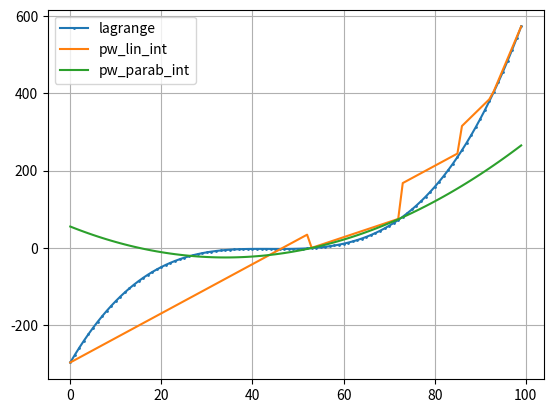

This chart was generated by the following Python code:
import numpy as np
import matplotlib.pyplot as plt

x = np.array([2, 5, -6, 7, 4, 3, 8, 9, 1, -2], dtype=float)
y = np.array([-1, 77, -297, 249, 33, 9, 389, 573, -3, -21], dtype=float)

# polinomial lagrange function:
def lagrange(x, y, t):
    # z = []
    z = 0
    for j in range(len(y)):
        # polynomial = 0
        #промежуточные значения полинома
        p1 = 1
        p2 = 1
        for i in range(len(x)):
            if i == j:
                p1 = p1 * 1
                p2 = p2 * 1
            else:
                p1 = p1 * (t - x[i])
                p2 = p2 * (x[j] - x[i])
        #находим полином
        z += y[j] * p1 / p2
        # z.append(polynomial)
    return z

# piecewise linear interpolation function:
def pw_lin_int(x, y, xnew):
    for i in range(len(x) - 1):
        if x[i] <= xnew <= x[i + 1]:
            result = y[i] + (y[i + 1] - y[i]) * (xnew - x[i]) / (x[i + 1] - x[i])
            return result

# piecewise parabolic interpolation function:
def pw_parab_int(x, y, xnew):
    for i in range(len(x)):
        y0 = y[i - 1]
        y1 = y[i]
        y2 = y[i + 1]
        x0 = x[i - 1]
        x1 = x[i]
        x2 = x[i + 1]
        result = y0 + (y1 - y0)*(xnew - x0)/(x1 - x0) + (1/(x2 - x0))*(xnew - x0)*(xnew - x1)*(((y2 - y1)/(x2 - x1)) - ((y1 - y0)/(x1 - x0)))
        return result

fig, ax = plt.subplots()

xnew = np.linspace(np.min(x), np.max(x), 100) #массив
ax.plot([lagrange(x, y, i) for i in xnew], marker = 'o', markersize = 1, label='lagrange')
ax.plot([pw_lin_int(x, y, i) for i in xnew], label='pw_lin_int')
ax.plot([pw_parab_int(x, y, i) for i in xnew], label='pw_parab_int')
ax.legend()
plt.grid(True) #добавление сетки на графике
plt.show()

# xnew = np.linspace(np.min(x), np.max(x), 100) #массив из 100 элементов
# ynew1 = [lagranz(x, y, i) for i in xnew]
# ynew2 = [pwlin_int(x, y, i) for i in xnew]
# plt.plot(x, y, 'o', xnew, ynew)
# plt.grid(True) #добавление сетки на графике
# plt.show()
# print(ynew)